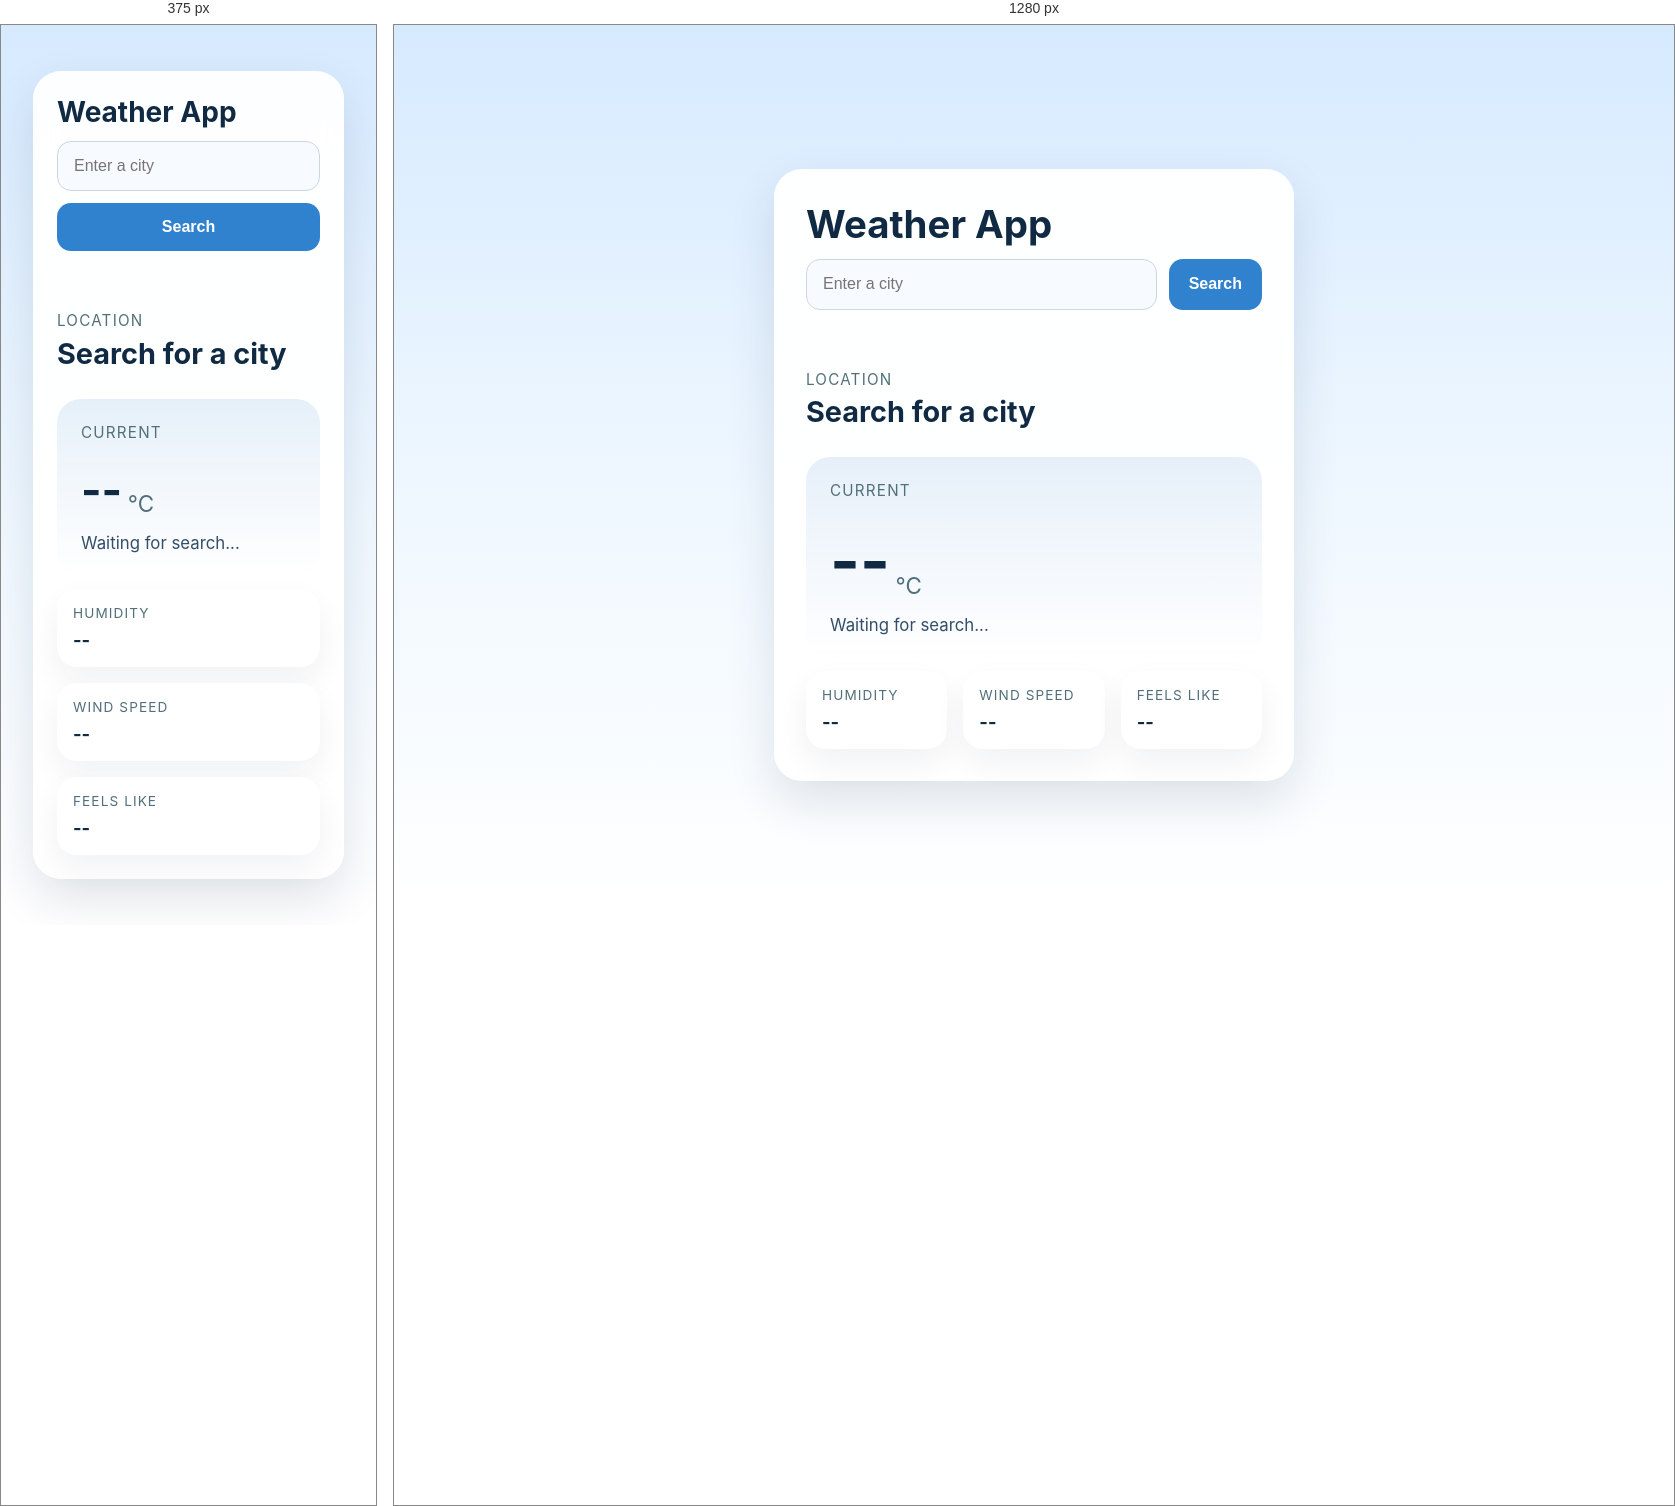
Rendered at 375 px and 1280 px, left to right.

<!-- file: index.html -->
<!DOCTYPE html>
<html lang="en">
<head>
  <meta charset="UTF-8" />
  <meta name="viewport" content="width=device-width, initial-scale=1.0" />
  <title>Weather App</title>
  <link rel="stylesheet" href="style.css" />
</head>
<body>
  <main class="app-shell">
    <section class="weather-card">
      <header class="search-panel">
        <h1>Weather App</h1>
        <div class="search-group">
          <input id="cityInput" type="search" placeholder="Enter a city" aria-label="City name" />
          <button id="searchButton" type="button">Search</button>
        </div>
        <p id="errorMessage" class="error-message" aria-live="polite"></p>
      </header>

      <section class="location-panel">
        <p class="label">Location</p>
        <h2 id="locationName">Search for a city</h2>
      </section>

      <section class="weather-panel">
        <div class="weather-primary">
          <p class="label">Current</p>
          <div class="temp-row">
            <span id="temperature">--</span>
            <span class="unit">°C</span>
          </div>
          <p id="condition">Waiting for search...</p>
        </div>
        <div class="weather-details">
          <div class="detail-card">
            <span>Humidity</span>
            <strong id="humidity">--</strong>
          </div>
          <div class="detail-card">
            <span>Wind speed</span>
            <strong id="windSpeed">--</strong>
          </div>
          <div class="detail-card">
            <span>Feels like</span>
            <strong id="feelsLike">--</strong>
          </div>
        </div>
      </section>
    </section>
  </main>

  <script src="script.js"></script>
</body>
</html>


/* @media block from style.css */
@media (max-width: 560px) {
  .weather-card {
    padding: 1.5rem;
  }

  .search-group {
    grid-template-columns: 1fr;
  }

  button {
    width: 100%;
  }

  .weather-details {
    grid-template-columns: 1fr;
  }
}